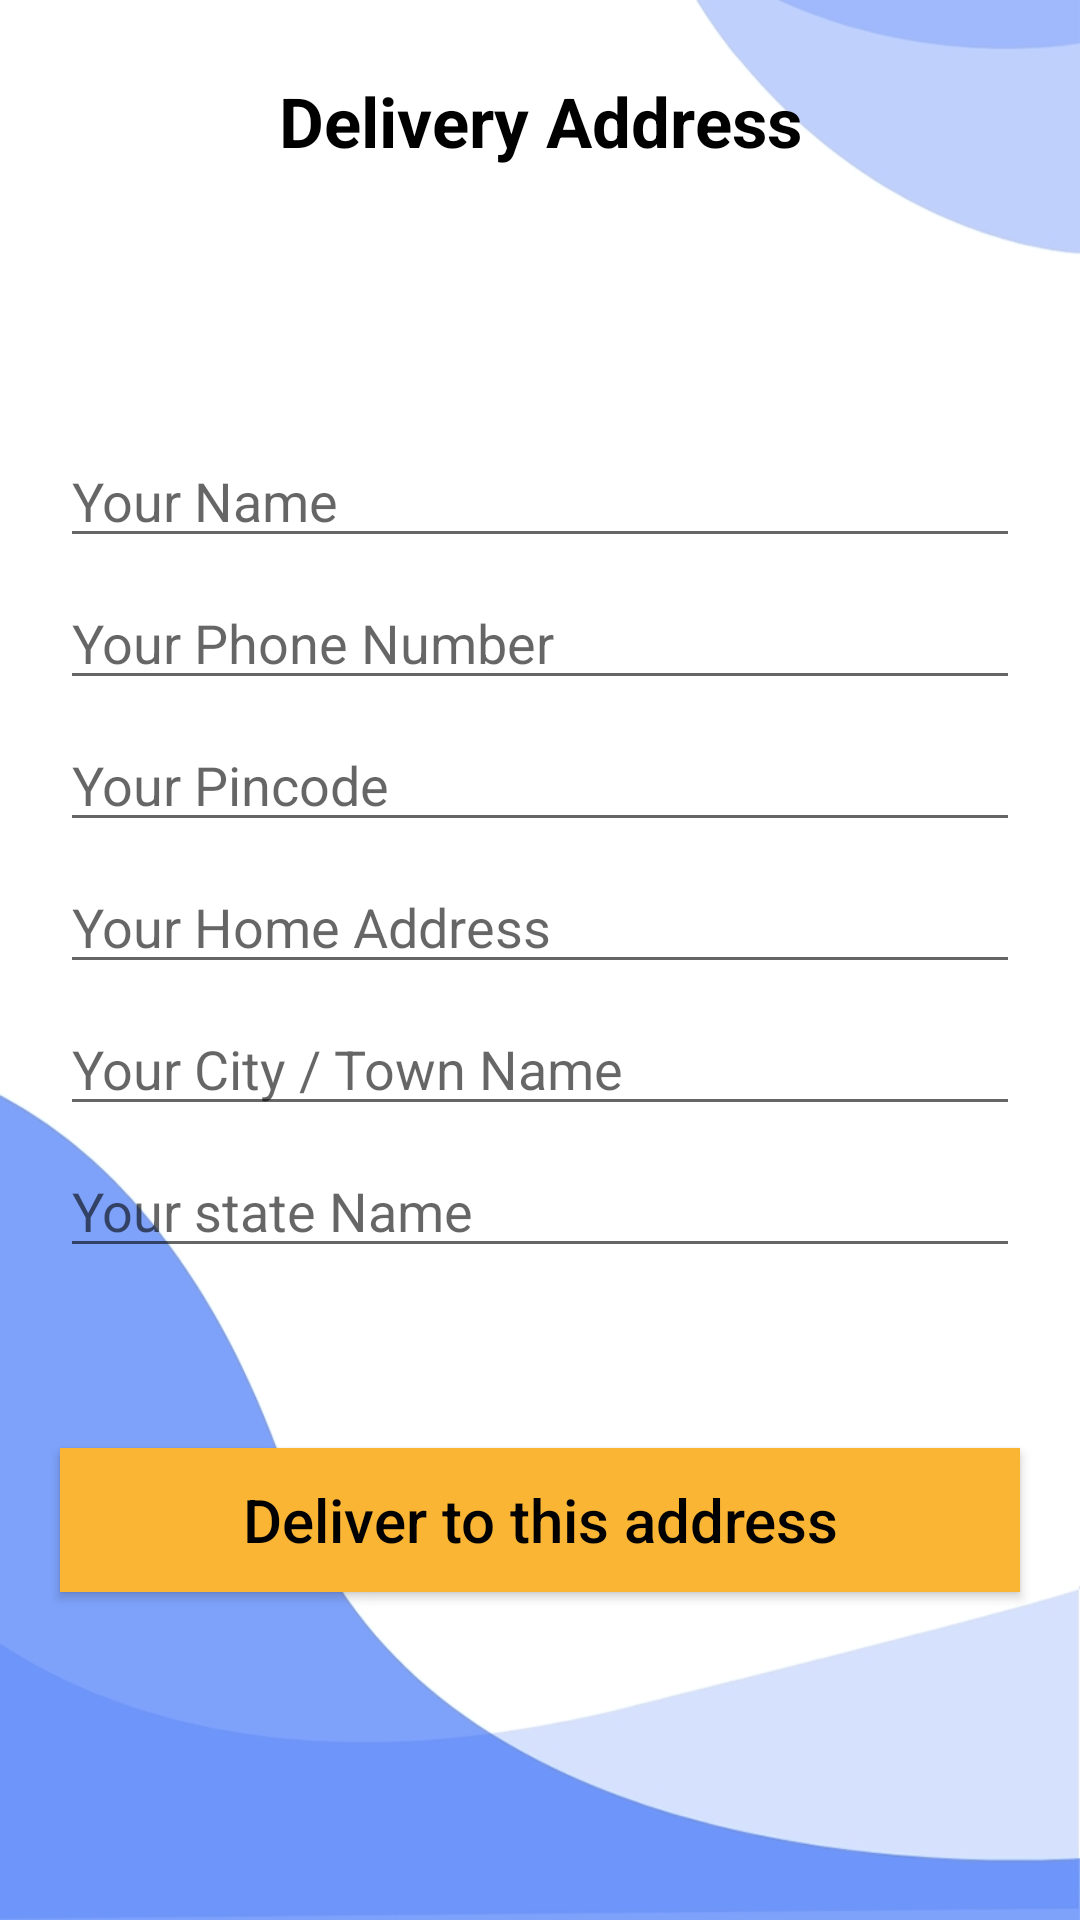

Reconstruct the res/layout file that produces this screen, plus the resources it refers to.
<!-- AndroidManifest.xml: application theme AppTheme -->
<!-- res/layout/activity_confirm_final_order.xml -->
<?xml version="1.0" encoding="utf-8"?>
<RelativeLayout
    xmlns:android="http://schemas.android.com/apk/res/android"
    xmlns:app="http://schemas.android.com/apk/res-auto"
    xmlns:tools="http://schemas.android.com/tools"
    android:layout_width="match_parent"
    android:layout_height="match_parent"
    android:background="@drawable/bg67"
    tools:context=".ConfirmFinalOrderActivity">


    <ScrollView
        android:layout_width="match_parent"
        android:layout_height="match_parent">
    <LinearLayout
        android:layout_width="match_parent"
        android:layout_height="wrap_content"

        android:orientation="vertical">


    <TextView
        android:id="@+id/txt"
        android:layout_width="match_parent"
        android:layout_height="wrap_content"
        android:text="Delivery Address"
        android:textSize="23dp"
        android:textColor="@android:color/black"
        android:layout_margin="25dp"
        android:textAlignment="center"
        android:textStyle="bold"
        />

    <EditText
        android:id="@+id/shippment_name"
        android:layout_width="match_parent"
        android:layout_height="wrap_content"
        android:layout_below="@+id/txt"
        android:layout_marginTop="64dp"
        android:layout_marginLeft="20dp"
        android:layout_marginRight="20dp"
        android:hint="Your Name"

        />

    <EditText
        android:id="@+id/shippment_phone_number"
        android:layout_width="match_parent"
        android:layout_height="wrap_content"
        android:layout_below="@+id/shippment_name"
        android:layout_marginTop="6dp"
        android:layout_marginLeft="20dp"
        android:inputType="number"
        android:layout_marginRight="20dp"
        android:hint="Your Phone Number"
        />

        <EditText
            android:id="@+id/shippment_pincode"
            android:layout_width="match_parent"
            android:layout_height="wrap_content"
            android:layout_below="@+id/shippment_name"
            android:layout_marginTop="6dp"
            android:layout_marginLeft="20dp"
            android:inputType="number"
            android:layout_marginRight="20dp"
            android:hint="Your Pincode"
            />



    <EditText
        android:id="@+id/shippment_address"
        android:layout_width="match_parent"
        android:layout_height="wrap_content"
        android:layout_below="@+id/shippment_pincode"
        android:layout_marginTop="6dp"
        android:layout_marginLeft="20dp"
        android:layout_marginRight="20dp"
        android:hint="Your Home Address"
        />

    <EditText
        android:id="@+id/shippment_city"
        android:layout_width="match_parent"
        android:layout_height="wrap_content"
        android:layout_below="@+id/shippment_address"
        android:layout_marginTop="6dp"
        android:layout_marginLeft="20dp"
        android:layout_marginRight="20dp"
        android:hint="Your City / Town Name"

        />

        <EditText
            android:id="@+id/shippment_state"
            android:layout_width="match_parent"
            android:layout_height="wrap_content"
            android:layout_below="@+id/shippment_city"
            android:layout_marginTop="6dp"
            android:layout_marginLeft="20dp"
            android:layout_marginRight="20dp"
            android:hint="Your state Name"
            android:layout_marginBottom="40dp"
            />



    <Button
        android:id="@+id/confirm_final_order_btn"
        android:layout_width="match_parent"
        android:layout_height="wrap_content"
        android:layout_alignParentBottom="true"
        android:layout_margin="20dp"
        android:textAllCaps="false"
        android:text="Deliver to this address"
        android:background="#fab534"
        android:textColor="@android:color/black"
        android:textSize="20dp"
        />


    </LinearLayout>

    </ScrollView>


</RelativeLayout>
<!-- resources referenced by this layout -->
<resources>
  <!-- drawable bg67: jpg bitmap (drawable-v24, 55675 bytes) -->
  <style name="AppTheme" parent="Theme.AppCompat.Light.DarkActionBar">
          
          <item name="colorPrimary">@color/colorPrimary</item>
          <item name="colorPrimaryDark">@color/colorPrimaryDark</item>
          <item name="colorAccent">@color/colorAccent</item>
      </style>
  <color name="colorPrimary">#0F52BA</color>
  <color name="colorPrimaryDark">#1034A6</color>
  <color name="colorAccent">#87CEFA</color>
</resources>
